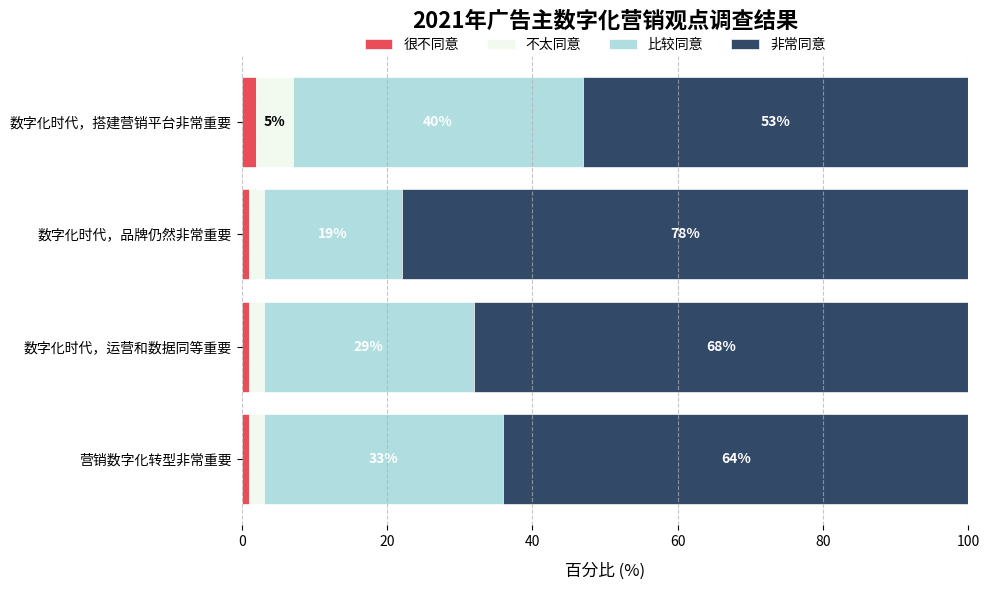

Here is the Python script that generated this plot:
import matplotlib.pyplot as plt
import numpy as np

# 数据
labels = ["营销数字化转型非常重要", "数字化时代，运营和数据同等重要", 
          "数字化时代，品牌仍然非常重要", "数字化时代，搭建营销平台非常重要"]
very_agree = np.array([64, 68, 78, 53])  # 非常同意占比
agree = np.array([33, 29, 19, 40])  # 比较同意占比
disagree = np.array([2, 2, 2, 5])  # 不太同意占比
strong_disagree = np.array([1, 1, 1, 2])  # 很不同意占比

# 颜色方案（使用更现代的配色）
colors = ['#E63946', '#F1FAEE', '#A8DADC', '#1D3557']  # 从红色到深蓝色的渐变

# 创建画布和子图
fig, ax = plt.subplots(figsize=(10, 6))  # 调整画布大小

# 绘制横向堆积条形图
bottom = np.zeros(len(labels))
for i, (data, label, color) in enumerate(zip(
    [strong_disagree, disagree, agree, very_agree],
    ['很不同意', '不太同意', '比较同意', '非常同意'],
    colors
)):
    bars = ax.barh(labels, data, left=bottom, color=color, label=label, 
                  alpha=0.9, edgecolor='w', linewidth=0.5)
    
    # 在每个条形上标注百分比
    for bar, value in zip(bars, data):
        if value > 2:  # 只显示足够宽的条形上的文本
            ax.text(
                bar.get_x() + bar.get_width()/2, 
                bar.get_y() + bar.get_height()/2,
                f"{value}%", 
                ha='center', 
                va='center',
                color='black' if i < 2 else 'white',  # 根据背景色调整文本颜色
                fontweight='bold',
                fontsize=10
            )
    
    bottom += data

# 设置标题
ax.set_title('2021年广告主数字化营销观点调查结果', fontsize=16, fontweight='bold', pad=20)

# 设置标签
ax.set_xlabel('百分比 (%)', fontsize=12, labelpad=10)
# ax.set_ylabel('观点', fontsize=12, labelpad=10)  # 移除y轴标签

# 设置网格线
ax.grid(axis='x', linestyle='--', alpha=0.7)

# 设置x轴范围
ax.set_xlim(0, 100)

# 美化图例 - 放置在标题下方
fig.legend(loc='upper center', bbox_to_anchor=(0.6, 0.95), ncol=4, frameon=False, fontsize=10)

# 调整边框
for spine in ax.spines.values():
    spine.set_visible(False)

# 调整布局，为图例腾出空间
plt.subplots_adjust(top=0.85)  # 减小顶部边距
plt.tight_layout()

# 显示图表
plt.show()
